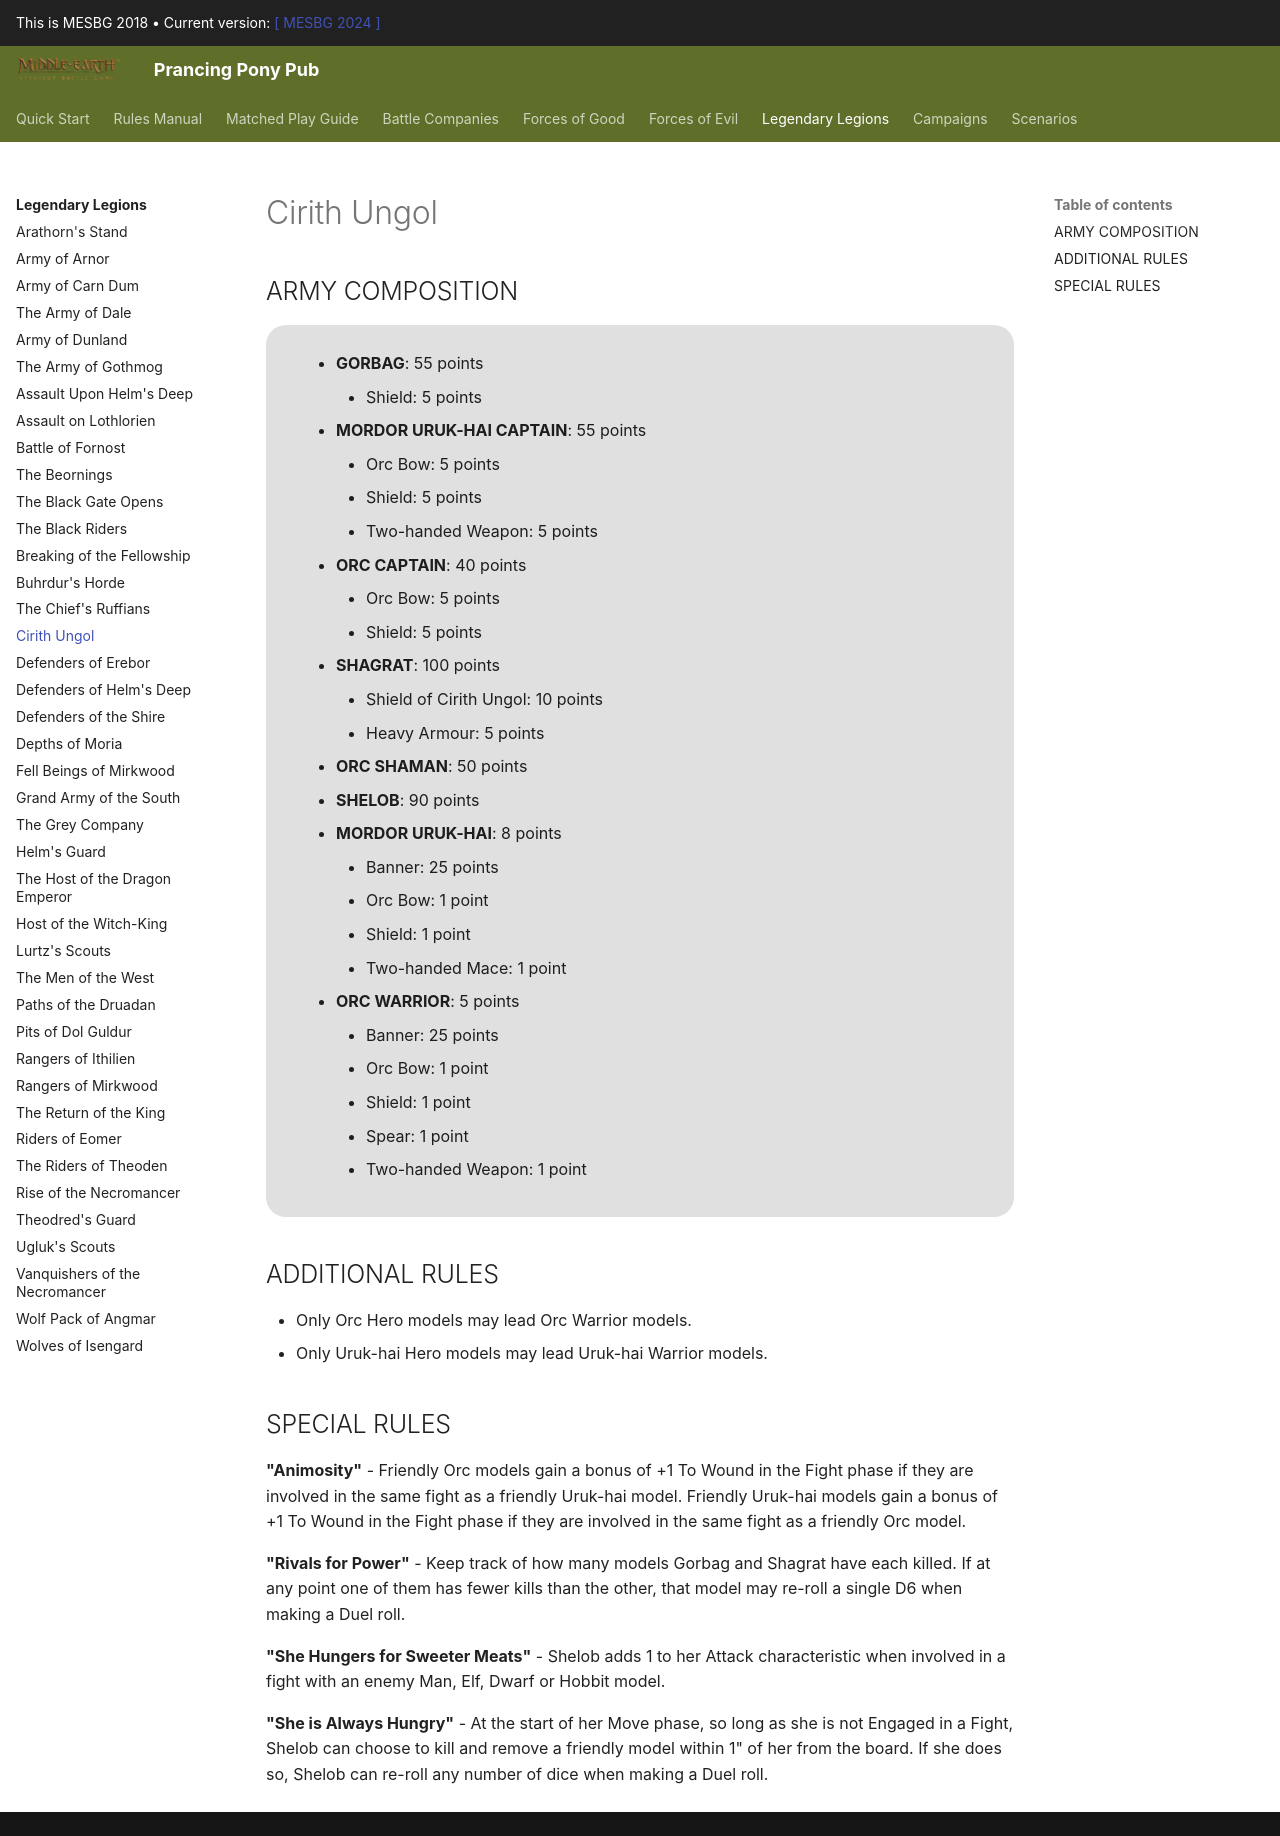

repository: BBBase-EHeresy-PPPub/PPPub · page: mesbg2018/legendary_legions/cirith_ungol/index.html · generator: mkdocs

## ARMY COMPOSITION

<div class="unitCard" markdown>

**SHAGRAT, CAPTAIN OF CIRITH UNGOL [100 points]**

• [Shield of Cirith Ungol]: 10 points  
• [Heavy armour]: 5 points  

**GORBAG, ORC CAPTAIN [55 points]**

• [Shield]: 5 points  

**SHELOB [90 points]**

**MORDOR URUK-HAI CAPTAIN [55 points]**

• [Orc bow]: 5 points  
• [Shield]: 5 points  
• [Two-handed weapon]: 5 points  

**ORC SHAMAN [50 points]**

**ORC CAPTAIN [40 points]**

• [Orc bow]: 5 points  
• [Shield]: 5 points  

**ORC WARRIOR [5 points]**

• [Banner]: 25 points  
• [Orc bow]: 1 point  
• [Shield]: 1 point  
• [Spear]: 1 point  
• [Two-handed weapon]: 1 point  

**MORDOR URUK-HAI [8 points]**

• [Banner]: 25 points  
• [Orc bow]: 1 point  
• [Shield]: 1 point  
• [Two-handed mace]: 1 point  

</div>

## ADDITIONAL RULES

- A Cirith Ungol force must always include Shagrat, Captain of Cirith Ungol, and Gorbag, Orc Captain.
- Shagrat is always the army's leader.
- Only Orc Hero models may lead Orc Warrior models.
- Only Uruk-hai Hero models may lead Uruk-hai Warrior models.

## SPECIAL RULES

**Animosity** – Friendly Orc models gain a bonus of +1 To Wound in the Fight phase if they are involved in the same fight as a friendly Uruk-hai model. Friendly Uruk-hai models gain a bonus of +1 To Wound in the Fight phase if they are involved in the same fight as a friendly Orc model.

**Rivals for Power** – Keep track of how many models Gorbag and Shagrat have each killed. If at any point one of them has fewer kills than the other, that model may re-roll a single D6 when making a Duel roll.

**She Hungers for Sweeter Meats** – Shelob adds 1 to her Attack characteristic when involved in a fight with an enemy Man, Elf, Dwarf, or Hobbit model.

**She is Always Hungry** – At the start of her Move phase, so long as she is not Engaged in a Fight, Shelob can choose to kill and remove a friendly model within 1" of her from the board. If she does so, Shelob can re-roll any number of dice when making a Duel roll.
